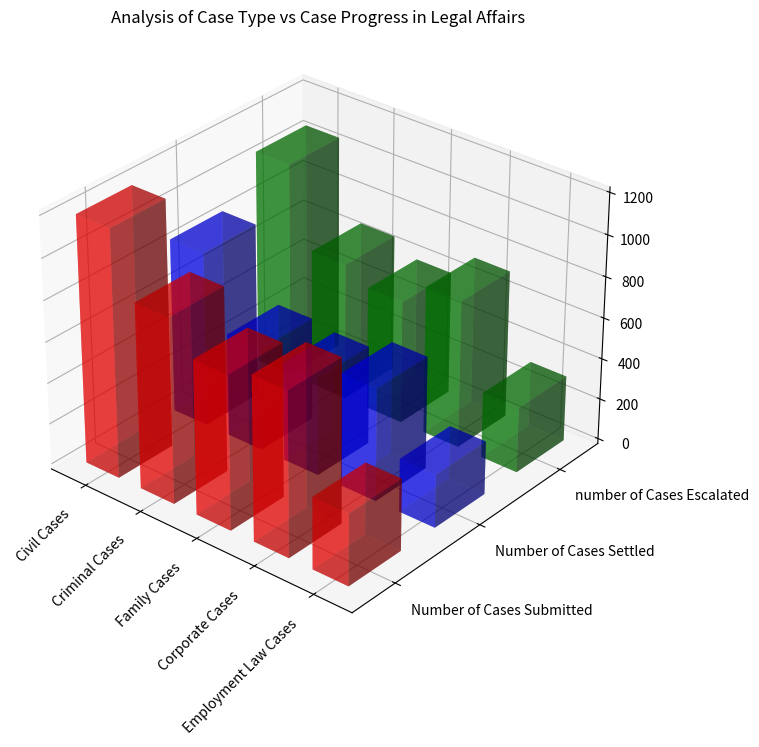

Reproduce this figure in Python. (Note: this script raises an exception after producing the figure.)
import numpy as np
import matplotlib.pyplot as plt
from mpl_toolkits.mplot3d import Axes3D

# Preprocessing the data
data_string = "Case Type,Number of Cases Submitted,Number of Cases Settled," \
              "number of Cases Escalated\n Civil Cases,1200,850,1050\n Criminal Cases," \
              "900,500,670\n Family Cases,750,480,600\n Corporate Cases,800,550,720\n Employment Law Cases,350,260,320 "

data_lines = data_string.split('\n')
y_values = data_lines[0].split(',')[1:]
x_values = [line.split(',')[0] for line in data_lines[1:]]
data = np.array([[int(num) for num in line.split(',')[1:]] for line in data_lines[1:]], dtype=np.float32)

# Creating the figure
fig = plt.figure(figsize=(15, 8))
ax = fig.add_subplot(111, projection='3d')
width = depth = 0.6

# Plotting data
for i in range(data.shape[1]):
    xs = np.arange(len(x_values))
    ys = [i]*len(x_values)
    zs = [0]*len(x_values)
    ax.bar3d(xs, ys, zs, width, depth, data[:, i], alpha=0.5, color=('r', 'b', 'g')[i%3])

# Setting labels and ticks
ax.set_xticks(np.arange(len(x_values)) + width/2)
ax.set_yticks(np.arange(len(y_values)) + width/2)
ax.set_xticklabels(x_values, rotation=45, ha='right')
ax.set_yticklabels(y_values, ha='left')

# Adjusting the view and grid
ax.view_init(azim=-50)
ax.grid(True)

# Setting title
plt.title('Analysis of Case Type vs Case Progress in Legal Affairs')

# Saving the figure
plt.tight_layout()
plt.savefig('/cpfs01/user/yehancheng/workspace/datasets/SimChartV2/demo/3D/png/126_202312302126.png')
plt.clf()
